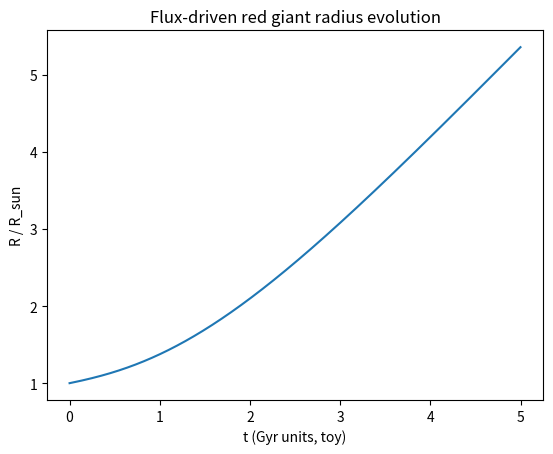
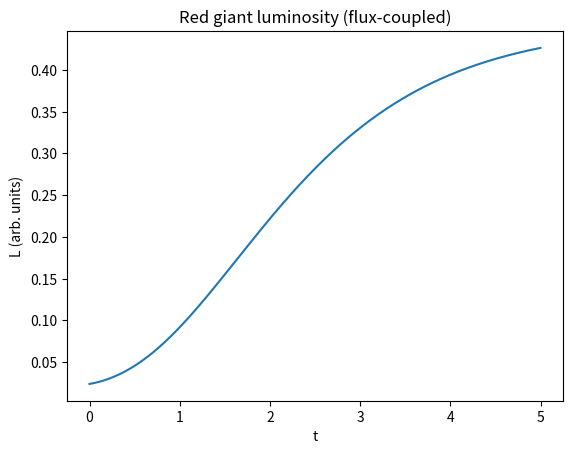
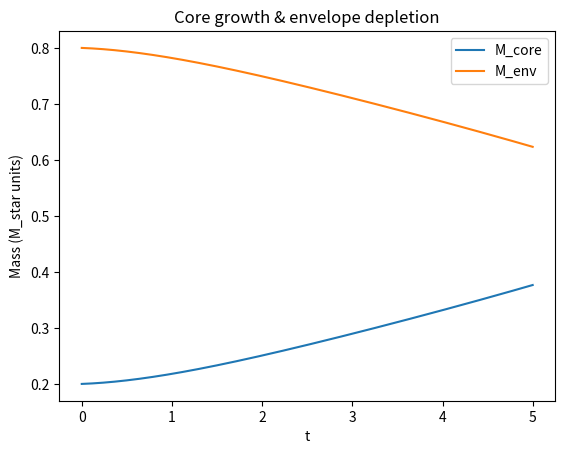
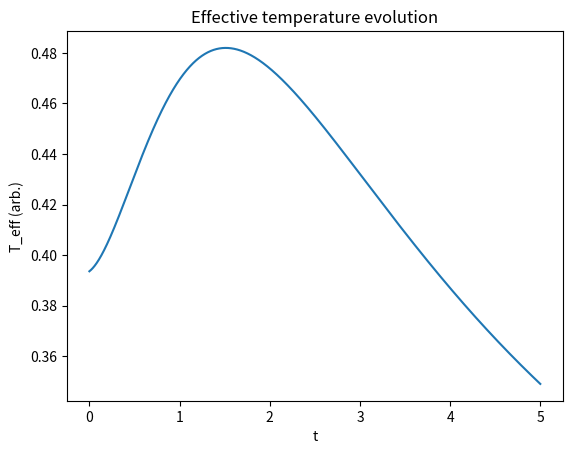
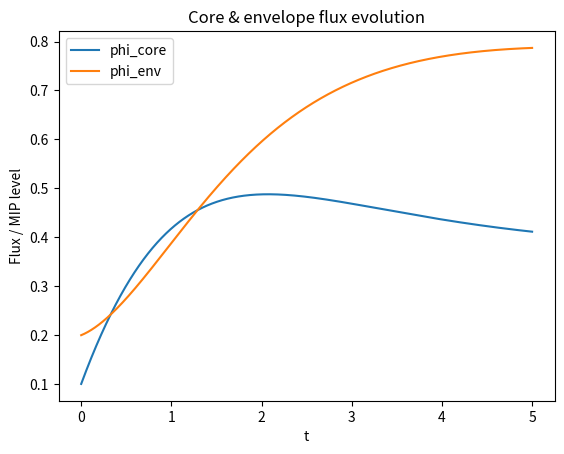
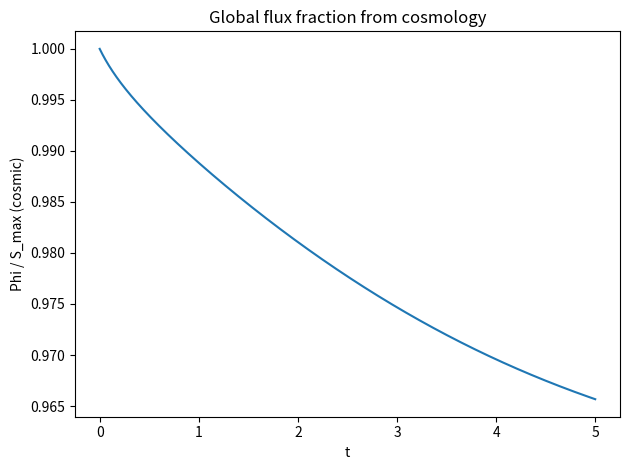

Reproduce these figures in Python, in order.
import math
import numpy as np
import matplotlib.pyplot as plt

# ============================================================
#  GLOBAL / COSMOLOGY PARAMETERS (copied-style from your flux models)
# ============================================================

T_MAX = 5.0      # total time in "Gyr units" (toy)
DT    = 0.001    # timestep

# Flux–cosmology parameters (closed quantum flux style)
s0       = 1.0
gamma_S  = 0.02
Omega_m  = 0.3
Omega_r  = 0.0
k_flux   = 0.05

G0 = 1.0
c0 = 1.0
H0 = 1.0

# Initial cosmology
a0 = 0.5       # scale factor
S0 = 0.0       # hardened / entropy variable


# ============================================================
#  COSMOLOGY STEPPER (very close to your BH + jet step_cosmology)
# ============================================================

def step_cosmology(a, S, dt):
    """
    Single step of the flux cosmology.
    Returns: a_new, S_new, H, flux_frac, G_eff, c_eff
    """
    if a <= 1e-8:
        a = 1e-8

    S_max = s0 * a * a
    Phi   = max(S_max - S, 0.0)
    flux_frac = 0.0 if S_max == 0 else Phi / S_max  # Phi / S_max

    # entropy / hardening evolution
    dS_dt = gamma_S * Phi
    S_new = S + dS_dt * dt

    # Hubble parameter
    a_safe = max(a, 1e-4)
    H_sq = Omega_m / (a_safe**3) + Omega_r / (a_safe**4) + k_flux * flux_frac
    H_sq = max(H_sq, 0.0)
    H = math.sqrt(H_sq)

    # scale factor evolution
    a_new = a + (H * a) * dt

    # Effective gravity and c (softening as flux saturates)
    G_eff = G0 * (1.0 - 0.1 * flux_frac)
    if H0 != 0:
        c_eff = c0 * (1.0 - 0.05 * flux_frac)
    else:
        c_eff = c0

    return a_new, S_new, H, flux_frac, G_eff, c_eff


# ============================================================
#  RED GIANT TOY MODEL (FLUX-COUPLED)
# ============================================================

# Stellar parameters (dimensionless)
M_star = 1.0       # ~ 1 M_sun
M_core_init = 0.20 # initial core mass at subgiant onset
M_env_init  = M_star - M_core_init

R_init   = 1.0     # 1 unit ~ R_sun (entering subgiant phase)
L_init   = 1.0

# Flux / MIP parameters for core & envelope
phi_core_bg = 0.1
phi_env_bg  = 0.2

core_relax = 0.5      # how fast core flux relaxes to bg
env_relax  = 0.3      # how fast envelope flux relaxes to bg

k_core_flux = 3.0     # how strongly cosmological flux_deficit pumps core
k_core_grav = 2.5     # gravitational compression pumping core flux

k_env_from_core = 1.5 # coupling: core flux -> envelope flux
k_env_flux      = 0.8 # cosmological flux_deficit pumping envelope

# Shell burning / mass transfer parameters
k_burn = 0.3           # stronger burning
min_env_mass = 0.01

# Envelope flux coupling
k_env_from_core = 1.5
k_env_flux      = 2.5

# Core flux feedback
k_core_flux = 3.0


# Luminosity scaling
L0        = 1.0
alpha_env = 0.5   # weight of envelope mass in luminosity

# Radius floor
R_min = 0.2       # minimum radius (pre-subgiant)


# Radius evolution parameters
k_R_expand = 1.5
k_R_grav   = 0.3

# Initial masses
M_core_init = 0.20

# ============================================================
#  MAIN RED GIANT SIMULATOR
# ============================================================

def run_red_giant():
    n_steps = int(T_MAX / DT)

    # Time series arrays
    t_list        = []
    a_list        = []
    flux_frac_ts  = []
    G_eff_ts      = []
    c_eff_ts      = []

    M_core_ts     = []
    M_env_ts      = []
    R_ts          = []
    L_ts          = []
    T_eff_ts      = []
    phi_core_ts   = []
    phi_env_ts    = []

    # Initial cosmology
    a = a0
    S = S0

    # Initial star
    M_core = M_core_init
    M_env  = M_env_init
    R      = R_init

    phi_core = phi_core_bg
    phi_env  = phi_env_bg

    for n in range(n_steps):
        t = n * DT
        t_list.append(t)

        # -------------------------
        # Cosmology / flux background
        # -------------------------
        a, S, H, flux_frac, G_eff, c_eff = step_cosmology(a, S, DT)
        flux_deficit = 1.0 - flux_frac

        a_list.append(a)
        flux_frac_ts.append(flux_frac)
        G_eff_ts.append(G_eff)
        c_eff_ts.append(c_eff)

        # -------------------------
        # Core flux evolution
        # -------------------------
        grav_comp_term = M_core / max(R**2, 1e-6)

        dphi_core_dt = (
            -core_relax * (phi_core - phi_core_bg)
            + k_core_flux * flux_deficit
            + k_core_grav * grav_comp_term
        )
        phi_core += dphi_core_dt * DT
        phi_core = max(phi_core, 0.0)

        # -------------------------
        # Envelope flux evolution
        # -------------------------
        # coupling from core flux, weaker for very extended envelopes
        core_coupling = k_env_from_core * phi_core / (1.0 + R)
        dphi_env_dt = (
            -env_relax * (phi_env - phi_env_bg)
            + core_coupling
            + k_env_flux * flux_deficit
        )
        phi_env += dphi_env_dt * DT
        phi_env = max(phi_env, 0.0)

        # -------------------------
        # Shell burning & mass transfer
        # -------------------------
        # Burn rate ∝ core flux * core mass; clamp by available envelope mass
        burn_rate = k_burn * phi_core * M_core
        max_burn  = max((M_env - min_env_mass) / DT, 0.0)
        burn_rate = min(burn_rate, max_burn)

        dM_core = burn_rate * DT
        dM_env  = -burn_rate * DT

        M_core += dM_core
        M_env  += dM_env

        M_core = max(M_core, 0.0)
        M_env  = max(M_env, min_env_mass)

        # -------------------------
        # Radius evolution (red giant swelling)
        # -------------------------
        grav_term = k_R_grav * M_core / max(R**2, 1e-6)
        dR_dt = k_R_expand * phi_env - grav_term
        R += dR_dt * DT
        R = max(R, R_min)

        # -------------------------
        # Luminosity & effective temperature (toy scaling)
        # -------------------------

        M_tot_effective = M_core + alpha_env * M_env
        L = L0 * phi_env**2 * M_tot_effective
        # Stefan-Boltzmann scaling: L ~ R^2 T^4 => T ~ (L/R^2)^(1/4)
        T_eff = (L / max(R**2, 1e-6))**0.25

        # Record
        M_core_ts.append(M_core)
        M_env_ts.append(M_env)
        R_ts.append(R)
        L_ts.append(L)
        T_eff_ts.append(T_eff)
        phi_core_ts.append(phi_core)
        phi_env_ts.append(phi_env)

    # Pack results
    results = {
        "t": np.array(t_list),
        "a": np.array(a_list),
        "flux_frac": np.array(flux_frac_ts),
        "G_eff": np.array(G_eff_ts),
        "c_eff": np.array(c_eff_ts),
        "M_core": np.array(M_core_ts),
        "M_env": np.array(M_env_ts),
        "R": np.array(R_ts),
        "L": np.array(L_ts),
        "T_eff": np.array(T_eff_ts),
        "phi_core": np.array(phi_core_ts),
        "phi_env": np.array(phi_env_ts),
    }
    return results


# ============================================================
#  PLOTTING
# ============================================================

if __name__ == "__main__":
    data = run_red_giant()

    t = data["t"]
    R = data["R"]
    L = data["L"]
    T_eff = data["T_eff"]
    M_core = data["M_core"]
    M_env  = data["M_env"]
    phi_core = data["phi_core"]
    phi_env  = data["phi_env"]
    flux_frac = data["flux_frac"]

    # 1) Radius vs time (red giant swelling)
    plt.figure()
    plt.plot(t, R)
    plt.xlabel("t (Gyr units, toy)")
    plt.ylabel("R / R_sun")
    plt.title("Flux-driven red giant radius evolution")

    # 2) Luminosity vs time
    plt.figure()
    plt.plot(t, L)
    plt.xlabel("t")
    plt.ylabel("L (arb. units)")
    plt.title("Red giant luminosity (flux-coupled)")

    # 3) Core / envelope masses
    plt.figure()
    plt.plot(t, M_core, label="M_core")
    plt.plot(t, M_env,  label="M_env")
    plt.xlabel("t")
    plt.ylabel("Mass (M_star units)")
    plt.title("Core growth & envelope depletion")
    plt.legend()

    # 4) Effective temperature vs time
    plt.figure()
    plt.plot(t, T_eff)
    plt.xlabel("t")
    plt.ylabel("T_eff (arb.)")
    plt.title("Effective temperature evolution")

    # 5) Core & envelope flux variables
    plt.figure()
    plt.plot(t, phi_core, label="phi_core")
    plt.plot(t, phi_env,  label="phi_env")
    plt.xlabel("t")
    plt.ylabel("Flux / MIP level")
    plt.title("Core & envelope flux evolution")
    plt.legend()

    # 6) Global flux fraction vs time
    plt.figure()
    plt.plot(t, flux_frac)
    plt.xlabel("t")
    plt.ylabel("Phi / S_max (cosmic)")
    plt.title("Global flux fraction from cosmology")

    plt.tight_layout()
    plt.show()
